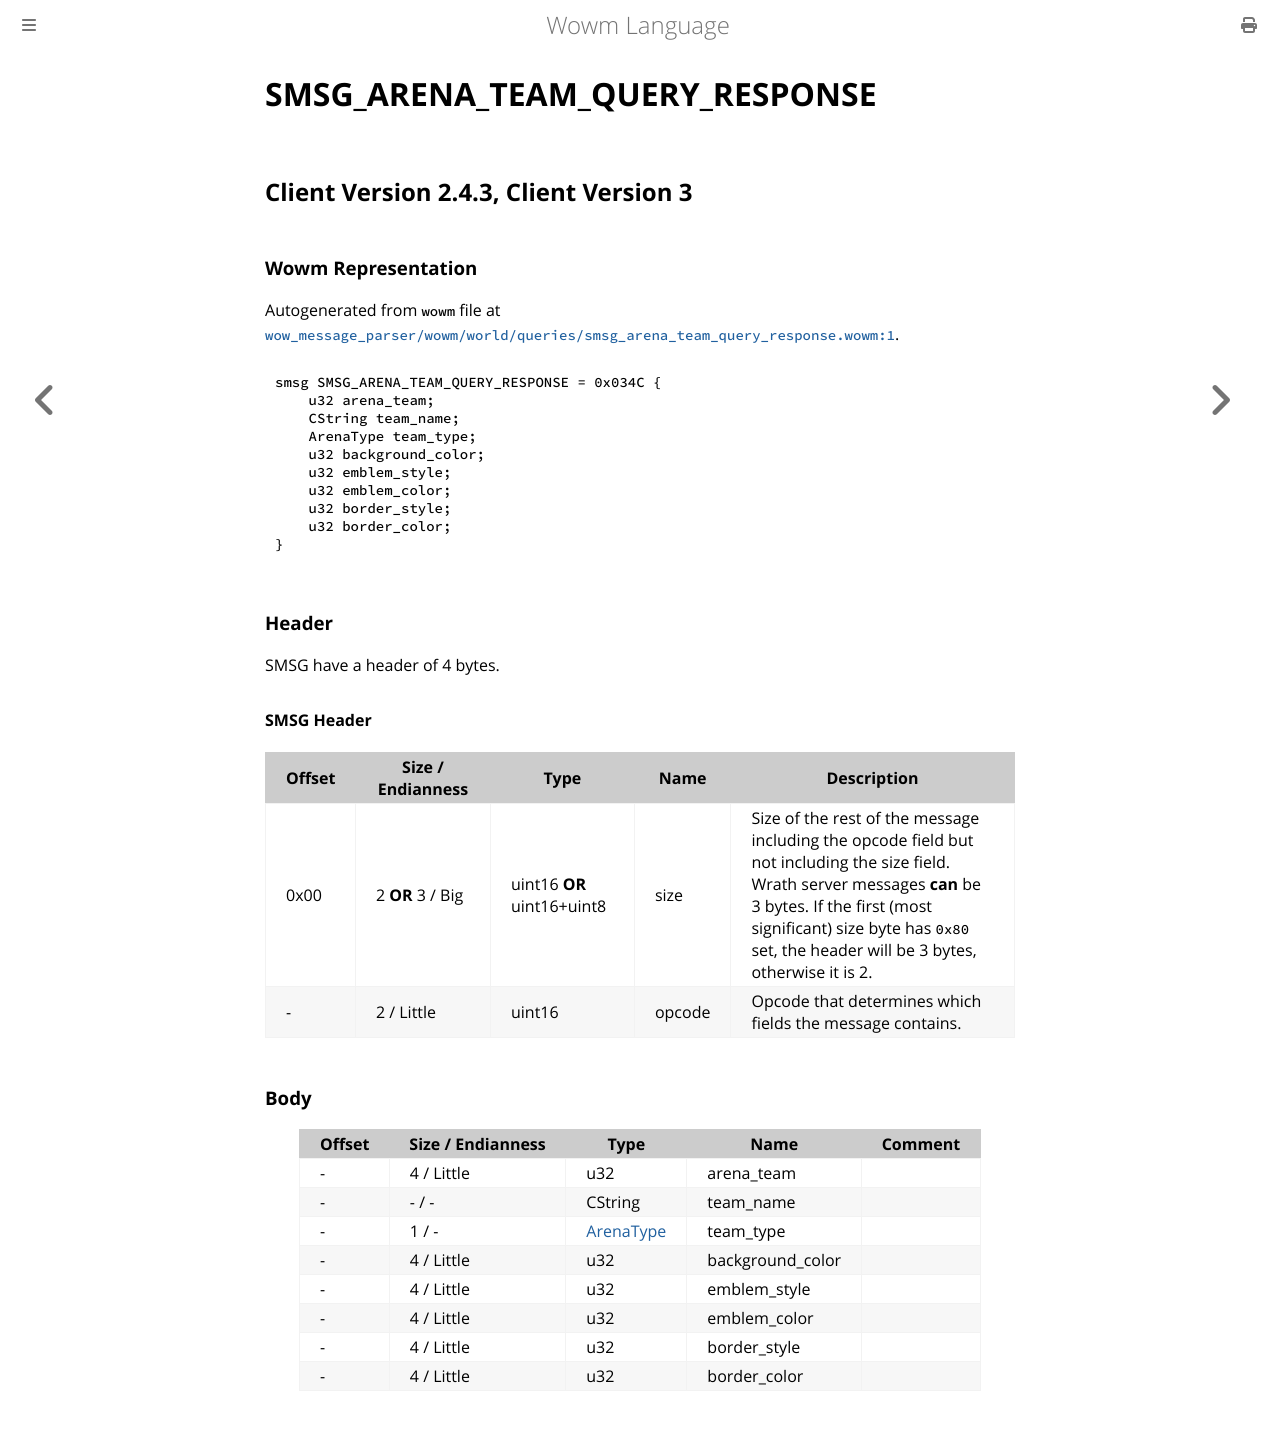

repository: gtker/wow_messages · page: docs/smsg_arena_team_query_response.html · generator: mdbook

# SMSG_ARENA_TEAM_QUERY_RESPONSE

## Client Version 2.4.3, Client Version 3

### Wowm Representation

Autogenerated from `wowm` file at [`wow_message_parser/wowm/world/queries/smsg_arena_team_query_response.wowm:1`](https://github.com/gtker/wow_messages/tree/main/wow_message_parser/wowm/world/queries/smsg_arena_team_query_response.wowm#L1).
```rust,ignore
smsg SMSG_ARENA_TEAM_QUERY_RESPONSE = 0x034C {
    u32 arena_team;
    CString team_name;
    ArenaType team_type;
    u32 background_color;
    u32 emblem_style;
    u32 emblem_color;
    u32 border_style;
    u32 border_color;
}
```
### Header

SMSG have a header of 4 bytes.

#### SMSG Header

| Offset | Size / Endianness | Type   | Name   | Description |
| ------ | ----------------- | ------ | ------ | ----------- |
| 0x00   | 2 **OR** 3 / Big           | uint16 **OR** uint16+uint8 | size | Size of the rest of the message including the opcode field but not including the size field. Wrath server messages **can** be 3 bytes. If the first (most significant) size byte has `0x80` set, the header will be 3 bytes, otherwise it is 2.|
| -      | 2 / Little| uint16 | opcode | Opcode that determines which fields the message contains. |

### Body

| Offset | Size / Endianness | Type | Name | Comment |
| ------ | ----------------- | ---- | ---- | ------- |
| - | 4 / Little | u32 | arena_team |  |
| - | - / - | CString | team_name |  |
| - | 1 / - | [ArenaType](arenatype.md) | team_type |  |
| - | 4 / Little | u32 | background_color |  |
| - | 4 / Little | u32 | emblem_style |  |
| - | 4 / Little | u32 | emblem_color |  |
| - | 4 / Little | u32 | border_style |  |
| - | 4 / Little | u32 | border_color |  |
